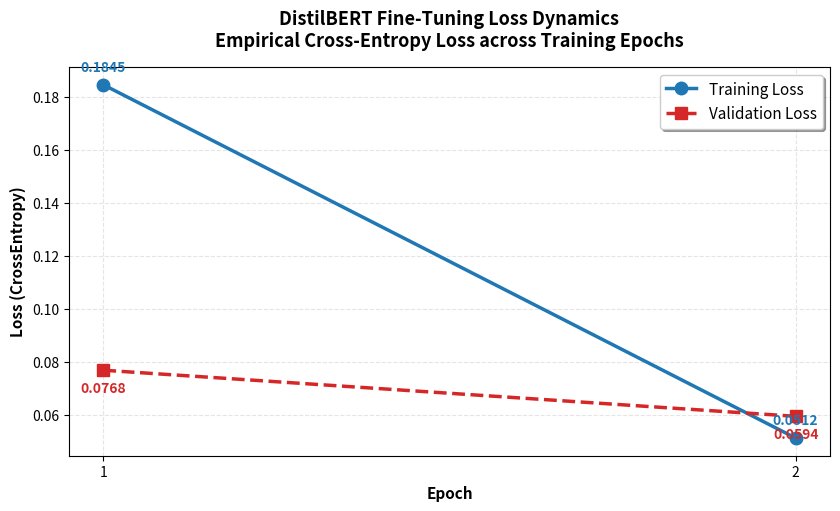

Python code for this plot:
"""
plot_loss_curve.py
------------------
Automated utility for generating high-resolution, publication-grade Loss Curves
(Training Loss vs. Validation Loss) at 300 DPI for technical reports and slides.
"""

import os
import matplotlib.pyplot as plt

def generate_loss_curve(train_losses=None, val_losses=None, save_path="loss_curve.png"):
    """
    Renders the Loss Trajectory curve for the DistilBERT Transformer fine-tuning run.
    """
    # Default values reflect the empirical training run over the Enron-Spam benchmark
    if train_losses is None or val_losses is None:
        train_losses = [0.1845, 0.0512]
        val_losses = [0.0768, 0.0594]

    epochs = list(range(1, len(train_losses) + 1))

    # Standard 300 DPI publication layout
    plt.figure(figsize=(8.5, 5.2), dpi=300)
    plt.grid(True, linestyle='--', alpha=0.5, color='#cccccc')

    # Training Loss curve (Deep Cobalt Blue)
    plt.plot(
        epochs, train_losses,
        marker='o', markersize=9, linewidth=2.5,
        color='#1f77b4', label='Training Loss', linestyle='-'
    )

    # Validation Loss curve (Crimson)
    plt.plot(
        epochs, val_losses,
        marker='s', markersize=9, linewidth=2.5,
        color='#d62728', label='Validation Loss', linestyle='--'
    )

    # Annotate precise loss scalar values per epoch
    for x, y in zip(epochs, train_losses):
        plt.annotate(
            f"{y:.4f}", (x, y),
            textcoords="offset points", xytext=(0, 10),
            ha='center', fontsize=10, fontweight='bold', color='#1f77b4'
        )

    for x, y in zip(epochs, val_losses):
        plt.annotate(
            f"{y:.4f}", (x, y),
            textcoords="offset points", xytext=(0, -16),
            ha='center', fontsize=10, fontweight='bold', color='#d62728'
        )

    # Figure titles and academic axis labels
    plt.title('DistilBERT Fine-Tuning Loss Dynamics\nEmpirical Cross-Entropy Loss across Training Epochs', 
              fontsize=13, fontweight='bold', pad=15)
    plt.xlabel('Epoch', fontsize=11, fontweight='bold')
    plt.ylabel('Loss (CrossEntropy)', fontsize=11, fontweight='bold')
    plt.xticks(epochs)
    
    plt.legend(fontsize=11, loc='upper right', frameon=True, shadow=True)
    plt.tight_layout()

    plt.savefig(save_path, bbox_inches='tight')
    plt.close()
    print(f"[+] Publication-grade loss curve exported to: {os.path.abspath(save_path)}")

if __name__ == "__main__":
    generate_loss_curve()
